Photos from the image-classification dataset "Augmentation" in the GitHub repository Priyanah/Cervical-Cancer-Using-Machine-Learning. Its 7 classes are: carcinoma in situ, light dysplastic, moderate dysplastic, normal columnar, normal intermediate, normal superficial, severe dysplastic.

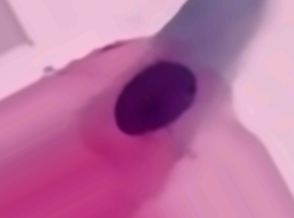
Label: light dysplastic

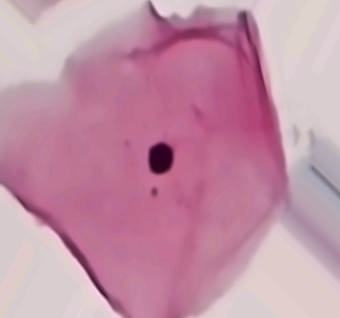
Label: normal superficial

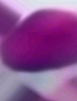
Label: carcinoma in situ

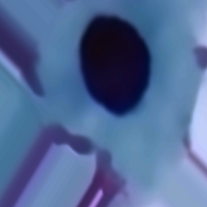
Label: moderate dysplastic

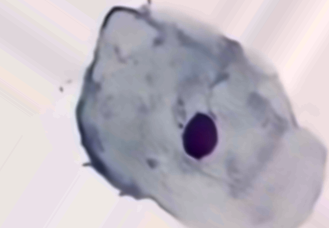
Label: normal intermediate

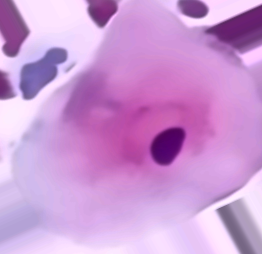
Label: normal intermediate
